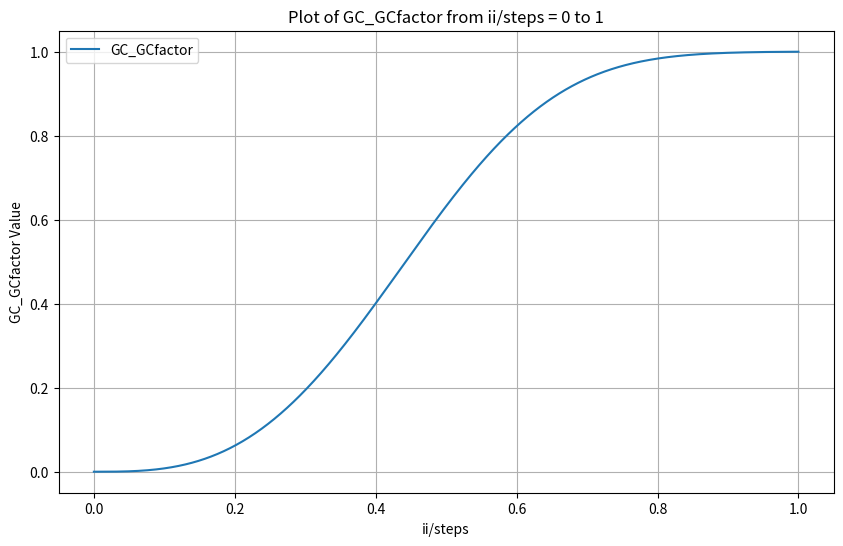

This figure's Python source:
import numpy as np
import matplotlib.pyplot as plt

shift = 4
steepness = 5


def original_formula(ii, steps, ffConstant=1):
    # Adjust to avoid negative values in the logarithm
    ratio = (ii / (steps / shift)) ** steepness
    ratio = np.clip(ratio, a_min=1e-10, a_max=None)  # Prevent log(0) which results in -inf
    return ffConstant * (-np.exp(-np.log(2 ** ratio)) + 1)


def simplified_formula(ii, steps, ffConstant=1):
    # Adjust to avoid negative values in the logarithm
    ratio = (ii / (steps / shift)) ** steepness
    ratio = np.clip(ratio, a_min=1e-10, a_max=None)  # Prevent log(0) which results in -inf
    return ffConstant * (-np.exp(-ratio) + 1)


def calculate_ff_coef(step, num_steps, sigmoid_steepness=3, sigmoid_shift=2, sigmoid_height=1):
    """
    Calculate the ratio of steps taken using a sigmoid function, scaled by sigmoid_gain.

    :param sigmoid_height:
    :param step: The current step number of the growth cone.
    :param num_steps: The total steps possible for the growth cone.
    :param sigmoid_steepness: The factor that controls the steepness of the sigmoid curve.
    :param sigmoid_shift: The factor to adjust the midpoint of the sigmoid; defaults to 0.05.
    :return: The scaled output of the sigmoid function, representing the step ratio.
    """

    step_ratio = step / num_steps
    sigmoid_adjustment = (step_ratio * sigmoid_shift) ** sigmoid_steepness
    safe_sigmoid = np.clip(sigmoid_adjustment, a_min=1e-10, a_max=None)  # Prevent log(0) which results in -inf

    return (-np.exp(-safe_sigmoid) + 1) * sigmoid_height

def ratio(ii, steps):
    # Adjust to avoid negative values in the logarithm
    ratio = (ii / (steps / shift)) ** steepness
    ratio = np.clip(ratio, a_min=1e-10, a_max=None)  # Prevent log(0) which results in -inf
    return ratio


def expression(ii, steps):
    # Adjust to avoid negative values in the logarithm
    ratio = (ii / steps)
    return -np.exp(-np.log(2 ** ratio)) + 1


steps = 1000
ii_values = np.linspace(0, steps, 1000)  # Evenly spaced values including the last point
results = [calculate_ff_coef(ii, steps) for ii in ii_values]

plt.figure(figsize=(10, 6))
plt.plot(ii_values / steps, results, label='GC_GCfactor')
plt.title('Plot of GC_GCfactor from ii/steps = 0 to 1')
plt.xlabel('ii/steps')
plt.ylabel('GC_GCfactor Value')
plt.grid(True)
plt.legend()
plt.show()
